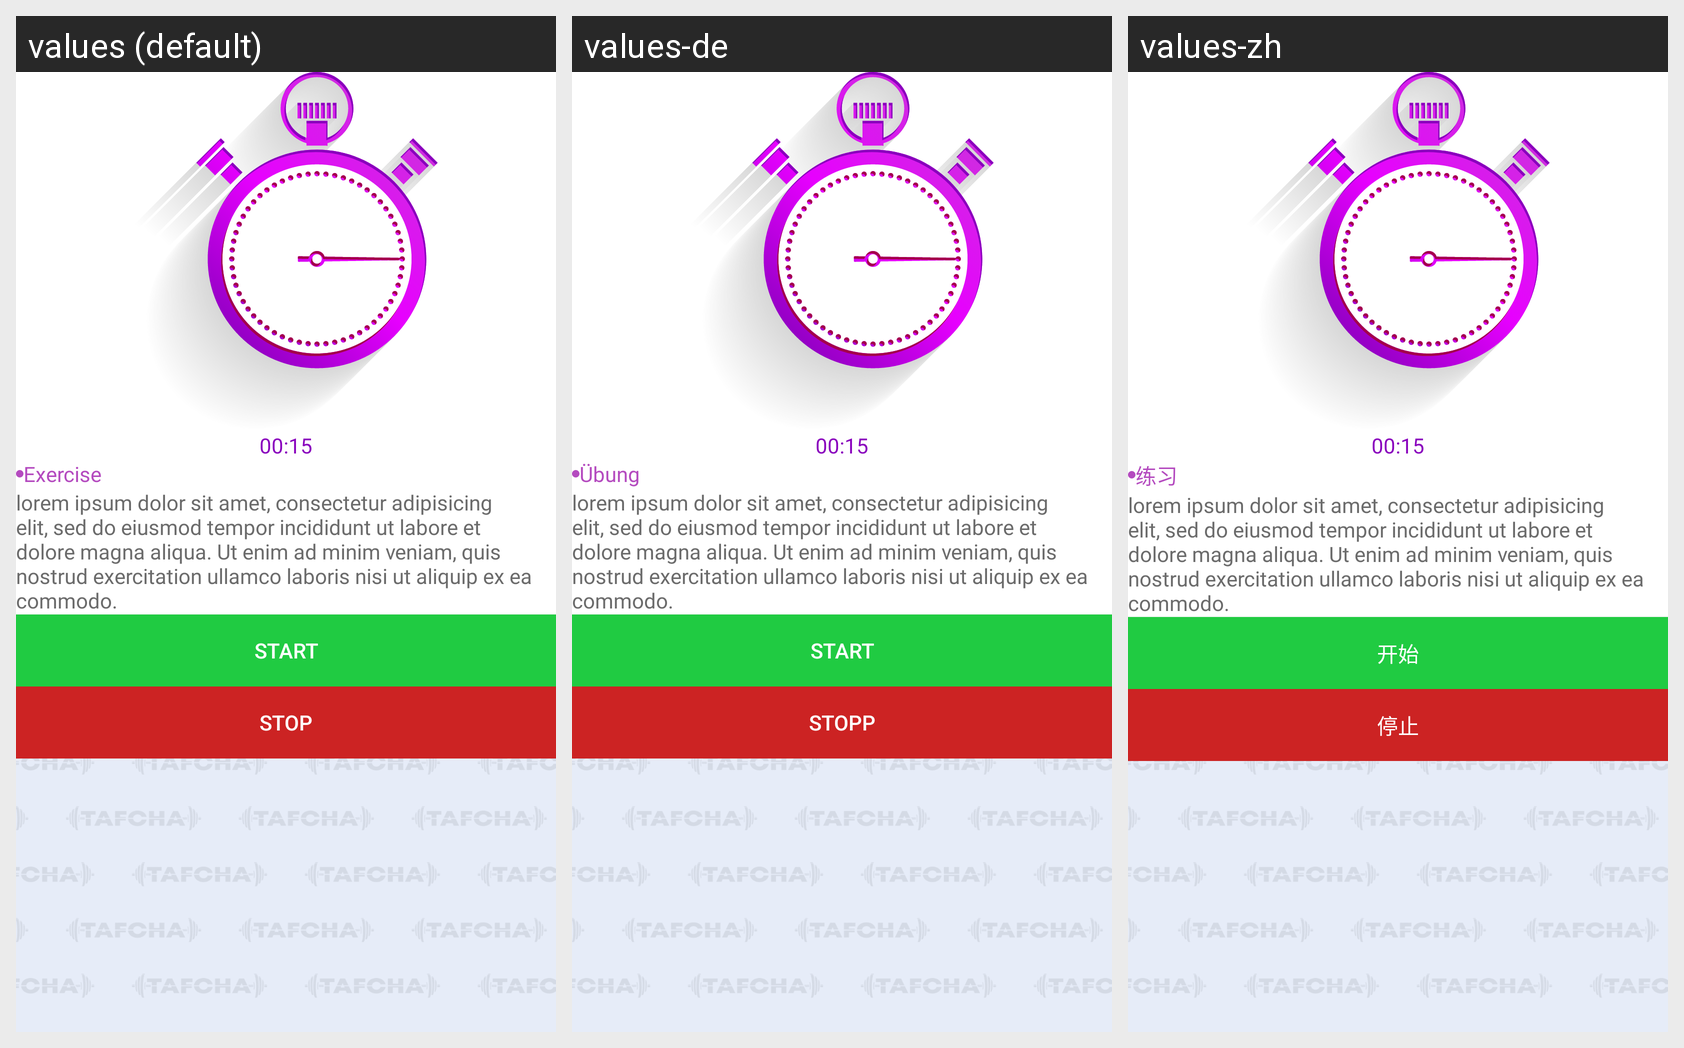

This grid shows one Android layout under several languages. Give, for every string resource on the screen, its name, the default text and each shown locale's text.
Android screen res/layout/fragment_training3.xml rendered under 3 locales, left to right: values (default), values-de, values-zh. Device: Nexus 5 (rendered at 1080×1920; each locale shown at half size, 540×960, under a caption strip naming it); theme Theme.Tafcha.
Other locales in the repository, not shown: values-ar, values-fr, values-ru.
Strings drawn on this screen, with the default value and each locale's value (text and hints the layout hard-codes, and strings that could not be matched under every locale, appear in the picture but are not listed):

exercise
  values: Exercise
  values-de: Übung
  values-zh: 练习

start
  values: Start
  values-de: Start
  values-zh: 开始

stop
  values: Stop
  values-de: Stopp
  values-zh: 停止
